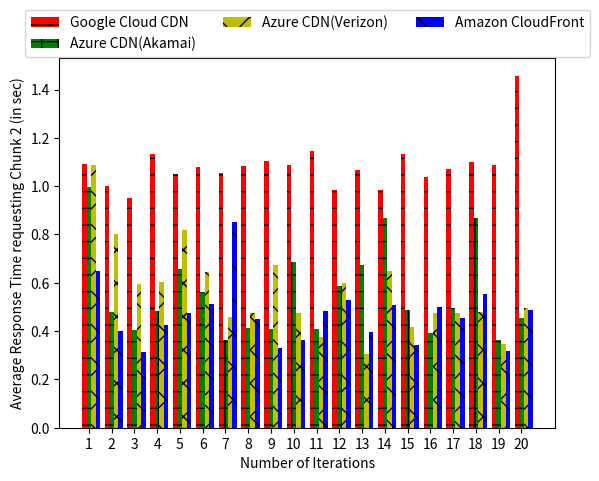

Recreate this plot in Python.
import numpy as np
import matplotlib.pyplot as plt

patterns = ['-', '+', 'x', '\\', '*', 'o', 'O', '.', '/']
colors = ['r', 'g', 'y', 'b', 'm', 'c']

def autolabel(ax, rects):
    """
        Attach a text label above each bar displaying its height
        """
    for rect in rects:
        height = rect.get_height()
        ax.text(rect.get_x() + rect.get_width()/2., 1.05*height,
                '%.2f' % height,
                ha='center', va='bottom')

def draw_bar():

    bursty_users = ["1", "2", "3", "4", "5", "6", "7", "8", "9", "10", "11", "12", "13", "14", "15", "16", "17", "18", "19", "20"]
    fig, ax = plt.subplots()

    width = 0.2
    ind = np.arange(len(bursty_users))
    
    # {"19": 3.681888111888113, "11": 4.96, "12": 4.8465942028985545, "15": 4.15444444444444, "14": 4.273703703703701}
    google_fs = [1.0934260129928588, 0.9994997382164001, 0.952347195148468, 1.131295907497406, 1.0497087717056275, 1.0812542676925658, 1.0549452543258666, 1.0815593242645263, 1.1027724385261535, 1.0874993324279785, 1.1471118927001953, 0.9857908606529235, 1.0660154700279236, 0.982298731803894, 1.1346540093421935, 1.0378262042999267, 1.0724816918373108, 1.0981983900070191, 1.0865800380706787, 1.4572653889656066]
    #google_fs_std = [0.13]
    google_fs_std = [0]
    google_rects = ax.bar(ind, google_fs, width, hatch=patterns[0], color=colors[0], yerr=google_fs_std[0])

    # {'12': 4.954901960784317, '15': 4.862477064220183, '14': 4.891549295774646, '17': 4.805099009900998}
    azure_fs_akamai= [0.9951162219047547, 0.4806452989578247, 0.40524848699569704, 0.48414567708969114, 0.6580042123794556, 0.5614627838134766, 0.3640915036201477, 0.4133684396743774, 0.40794417858123777, 0.6847898364067078, 0.4086969614028931, 0.5871332168579102, 0.6741928935050965, 0.8692870020866394, 0.48648288249969485, 0.39117316007614134, 0.4947276473045349, 0.8672959208488464, 0.36245806217193605, 0.4550388097763062]
    #azure_fs_std_akamai = [0.36]
    azure_fs_std_akamai = [0]
    azure_rects_akamai = ax.bar(ind + width, azure_fs_akamai, width, hatch=patterns[1], color=colors[1], yerr=azure_fs_std_akamai[0])
    
    azure_fs_verizon= [1.089189076423645, 0.8003864526748657, 0.5949392080307007, 0.6051760196685791, 0.8190504431724548, 0.6437192320823669, 0.4594258189201355, 0.47481708526611327, 0.67521733045578, 0.47499034404754636, 0.3762417912483215, 0.5999325275421142, 0.3047343254089355, 0.649055540561676, 0.4175720810890198, 0.4729729413986206, 0.474113392829895, 0.4803602576255798, 0.34511719942092894, 0.49646849632263185]
    #azure_fs_std_verizon = [0.38]
    azure_fs_std_verizon = [0]
    azure_rects_verizon = ax.bar(ind + (2*width), azure_fs_verizon, width, hatch=patterns[2], color=colors[2], yerr=azure_fs_std_verizon[0])

    # {'13': 4.960272108843544, '15': 4.762015503875968, '14': 4.814366197183099, '17': 4.837540983606566}
    amazon_fs = [0.6501625776290894, 0.4000380039215088, 0.31183992624282836, 0.42500083446502684, 0.4761744260787964, 0.511689293384552, 0.8521405339241028, 0.45032644271850586, 0.33198890686035154, 0.36355172395706176, 0.48529242277145385, 0.5308042883872985, 0.39808436632156374, 0.5078148722648621, 0.3426155924797058, 0.5015860080718995, 0.45564706325531007, 0.5556403040885926, 0.3186082601547241, 0.4864917755126953]
    #amazon_fs_std = [0.22]
    amazon_fs_std = [0]
    amazon_rects = ax.bar(ind+(3*width), amazon_fs, width, hatch=patterns[3], color=colors[3], yerr=amazon_fs_std[0])

    # add some text for labels, title and axes ticks
    ax.set_ylabel('Average Response Time requesting Chunk 2 (in sec)')
    ax.set_xlabel ('Number of Iterations')
    ax.set_xticks(ind + width)
    ax.set_xticklabels(["1", "2", "3", "4", "5", "6", "7", "8", "9", "10", "11", "12", "13", "14", "15", "16", "17", "18", "19", "20"])

    ax.legend((google_rects[0], azure_rects_akamai[0], azure_rects_verizon[0], amazon_rects[0]), ('Google Cloud CDN', 'Azure CDN(Akamai)', 'Azure CDN(Verizon)','Amazon CloudFront'), loc='upper center', bbox_to_anchor=(0.5, 1.15), ncol=3)
#    
#    autolabel(ax, google_rects)
#    autolabel(ax, azure_rects_akamai)
#    autolabel(ax, azure_rects_verizon)
#    autolabel(ax, amazon_rects)

    plt.savefig('myfig')
    plt.show()

if __name__ == '__main__':
    draw_bar()
